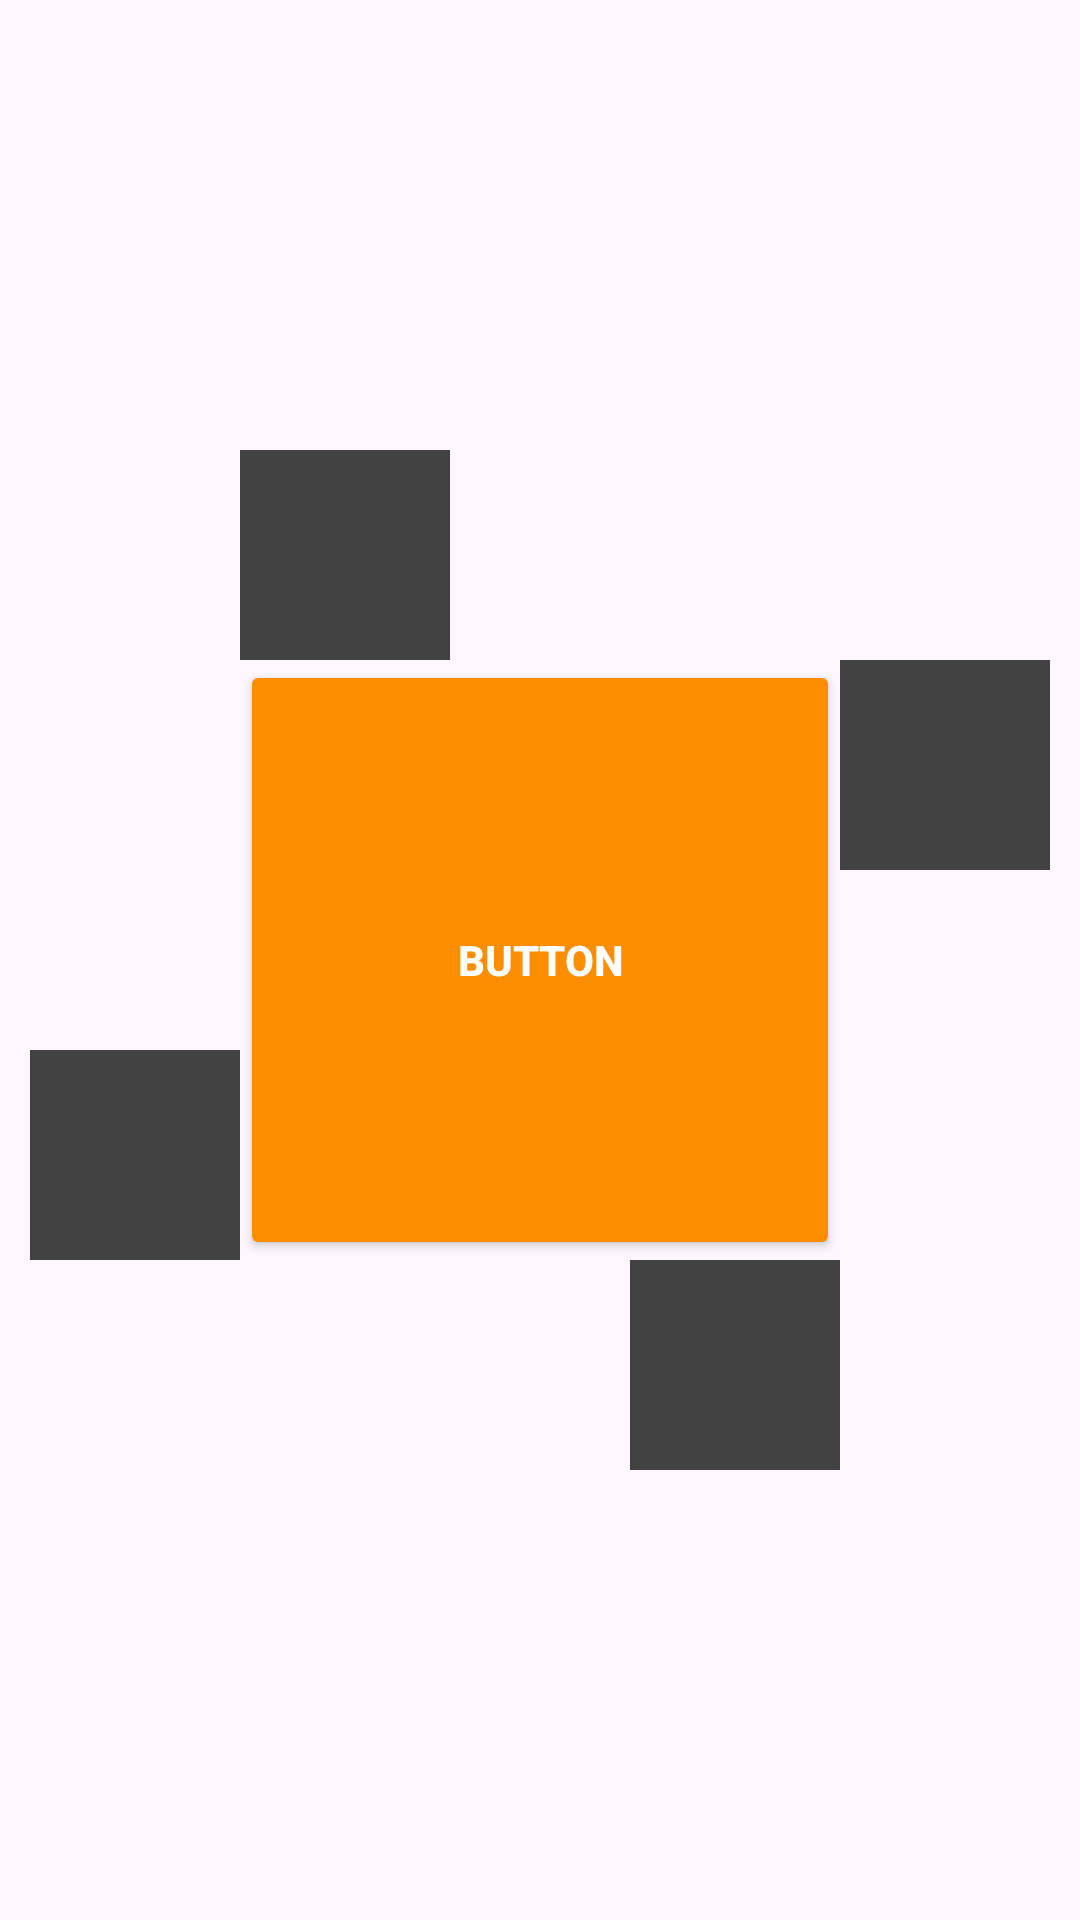

Here is an Android app screen rendered from its layout file. Give the layout XML and the strings, colors and styles it references.
<!-- AndroidManifest.xml: application theme Theme.Android_assignment_1_2 -->
<!-- res/layout/activity_relative_layout.xml -->
<?xml version="1.0" encoding="utf-8"?>
<RelativeLayout xmlns:android="http://schemas.android.com/apk/res/android"
    xmlns:app="http://schemas.android.com/apk/res-auto"
    xmlns:tools="http://schemas.android.com/tools"
    android:id="@+id/main"
    android:layout_width="match_parent"
    android:layout_height="match_parent"
    tools:context=".RelativeLayoutActivity">

    <Button
        android:id="@+id/centerButton"
        android:layout_width="200dp"
        android:layout_height="200dp"
        app:cornerRadius="0dp"
        android:padding="0dp"
        android:layout_margin="0dp"
        android:layout_centerInParent="true"
        android:backgroundTint="@color/orange"
        android:text="BUTTON"
        android:textColor="@color/white"
        android:textStyle="bold" />

    <View
        android:layout_width="70dp"
        android:layout_height="70dp"
        android:background="@color/dark_gray"
        android:layout_above="@+id/centerButton"
        android:layout_alignStart="@id/centerButton" />

    <View
        android:layout_width="70dp"
        android:layout_height="70dp"
        android:background="@color/dark_gray"
        android:layout_toEndOf="@id/centerButton"
        android:layout_alignTop="@id/centerButton"
         />

    <View
        android:layout_width="70dp"
        android:layout_height="70dp"
        android:background="@color/dark_gray"
        android:layout_toStartOf="@id/centerButton"
        android:layout_alignBottom="@id/centerButton" />

    <View
        android:layout_width="70dp"
        android:layout_height="70dp"
        android:background="@color/dark_gray"
        android:layout_below="@id/centerButton"
        android:layout_alignEnd="@id/centerButton"
         />
</RelativeLayout>
<!-- resources referenced by this layout -->
<resources>
  <color name="dark_gray">#424242</color>
  <color name="orange">#FE8D01</color>
  <color name="white">#FFFFFFFF</color>
  <style name="Theme.Android_assignment_1_2" parent="Base.Theme.Android_assignment_1_2" />
  <style name="Base.Theme.Android_assignment_1_2" parent="Theme.Material3.DayNight.NoActionBar">
          
          
          <item name="android:statusBarColor">@color/black</item>
      </style>
  <color name="black">#FF000000</color>
</resources>
